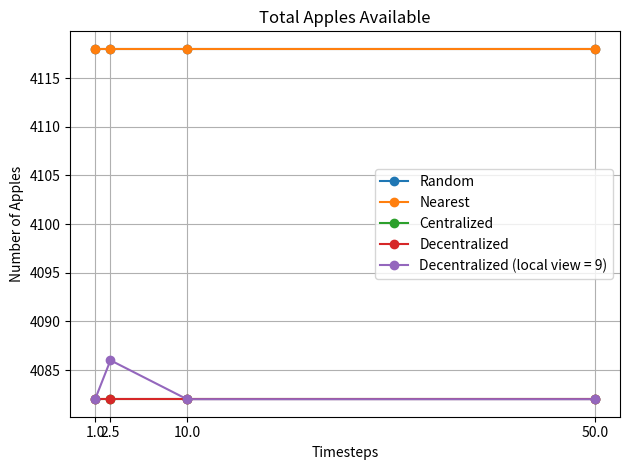
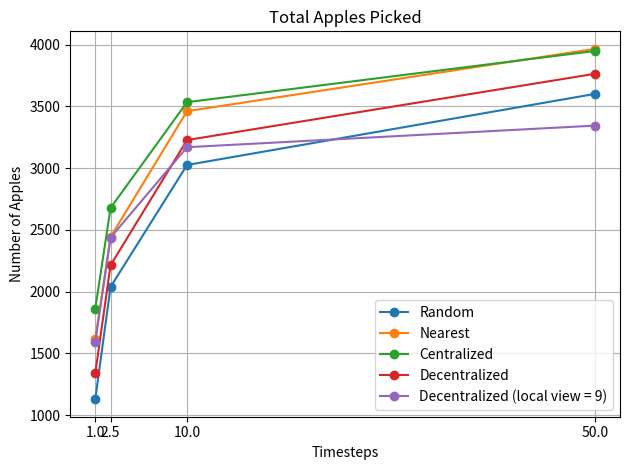
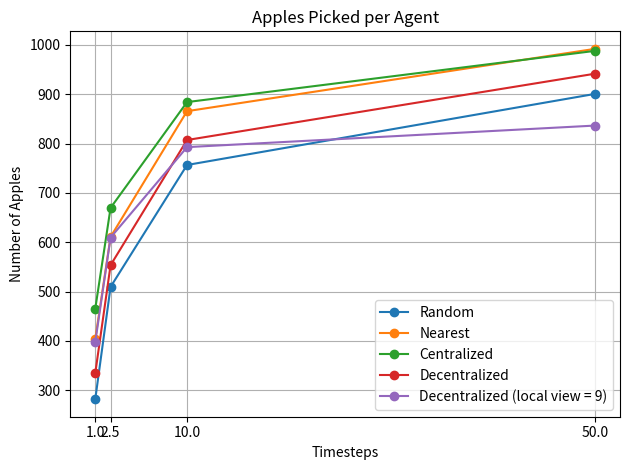
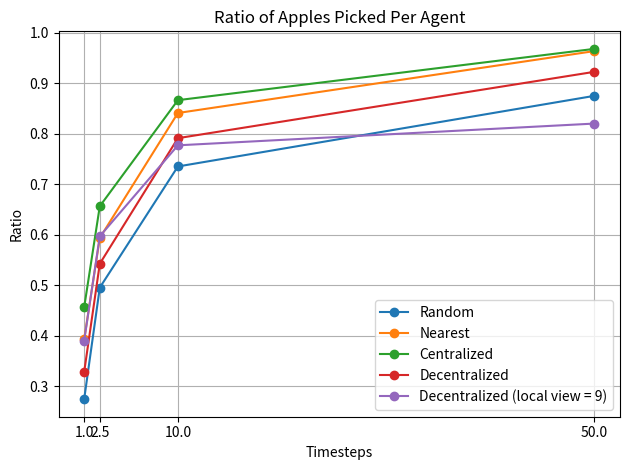
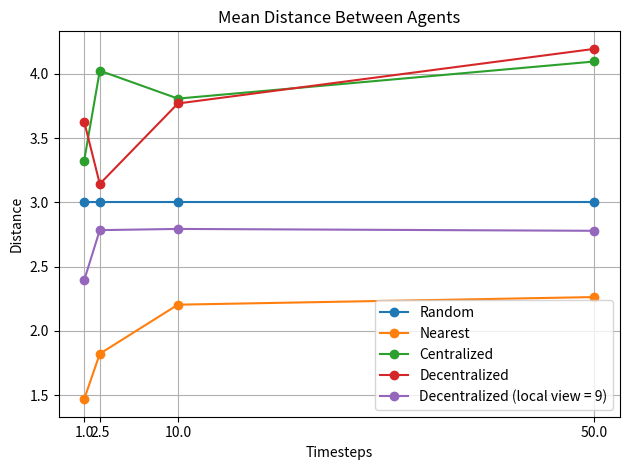
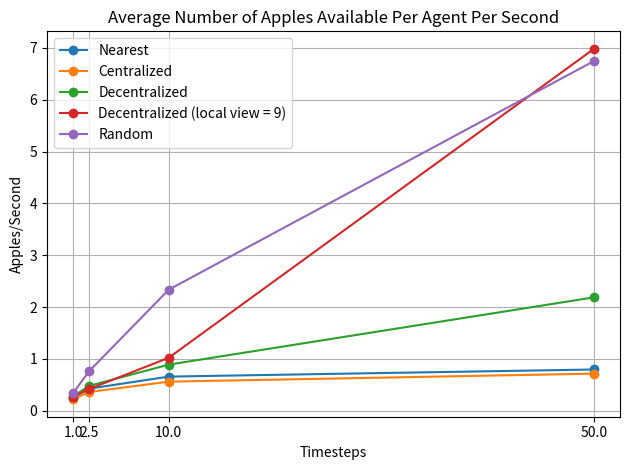
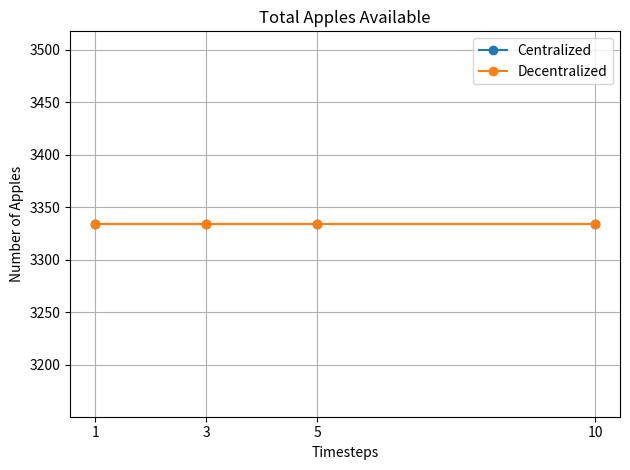
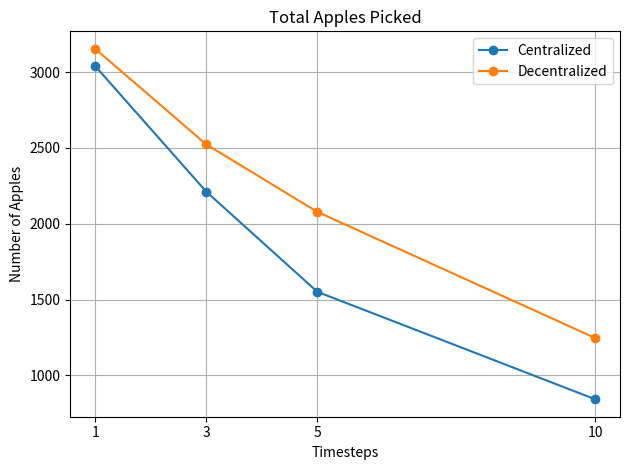
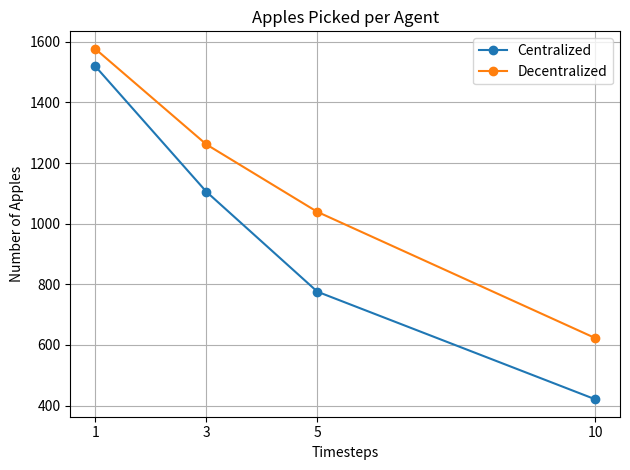
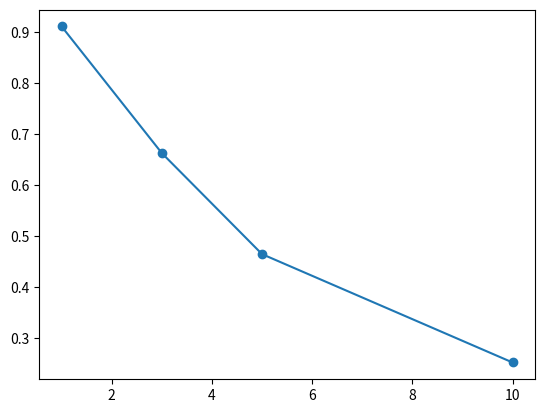

Write Python code to recreate these figures, in order. (Note: this script raises an exception after producing the figures.)
import matplotlib.pyplot as plt
import numpy as np


def plot_connected(x, y, label, label_, **plot_kwargs):
    valid = ~np.isnan(y)
    idx = np.where(valid)[0]

    # Draw only the line segments (no label here)
    for i, j in zip(idx, idx[1:]):
        plt.plot(
            x[[i, j]],
            y[[i, j]],
            linestyle=plot_kwargs.get("linestyle", "-"),
            color=plot_kwargs.get("color", None),
            marker="",      # no marker on the segments
            # note: no label
        )

    # Draw the markers once, with the label
    plt.scatter(
        x[valid],
        y[valid],
        label=label,
        marker=plot_kwargs.get("marker", "o"),
        color=plot_kwargs.get("color", None),
    )
    plt.xlabel(label_)
#
#
# # your data
# intervals = np.arange(10, 101, 10)
# decen_alt_view = np.array([0.87968797, 0.76085761, 0.7016,      0.74684874, 0.74025974, np.nan, 0.67027027, np.nan, 0.66014,    np.nan])
# cen_list        = np.array([0.88748875, 0.82517867, 0.8232,     0.61449580, 0.72431730, 0.51472868, 0.36151079, 0.43121150, np.nan, 0.34693878])
# decen_list      = np.array([0.88092382, 0.83397471, 0.7928,     0.64810924, 0.61298701, 0.42635659, 0.33273381, 0.41889117, np.nan, 0.41      ])
# decent_alt_3    = np.array([0.66246625, 0.60066007, 0.5048,      np.nan,     0.53246753, np.nan,     np.nan,     0.48975410, np.nan, 0.49618321])
# decent_alt_9    = np.array([0.87218722, np.nan,     0.865,       np.nan,     0.80884265, np.nan,     0.81294964, np.nan,     np.nan, 0.70153061])
# random_         = np.array([0.31773177, 0.30198020, 0.3144,      0.31722689, 0.29908973, 0.31007752, 0.30395683, 0.30737705, 0.27816092, 0.33163265])
#
# plt.figure(figsize=(10,6))
#
# plot_connected(intervals, decen_list,      label='Decentralized',                   marker='^', linestyle='-', color='#2ca02c')
# plot_connected(intervals, cen_list,        label='Centralized',                     marker='s', linestyle='-', color='#d62728')
# plot_connected(intervals, decent_alt_9,    label='Decentralized (Local View = 9)', marker='o', linestyle='-', color='#9467bd')
# plot_connected(intervals, decent_alt_3,    label='Decentralized (Local View = 3)', marker='o', linestyle='-', color='#ff7f0e')
# plot_connected(intervals, decen_alt_view,  label='Decentralized (Local View = 5)', marker='o', linestyle='-', color='#1f77b4')
# plot_connected(intervals, random_,         label='Random',                          marker='o', linestyle='-', color='#8c564b')
#
# plt.ylim(0.2, 1.0)
# plt.xlabel('Intervals')
# plt.ylabel('Value')
# plt.grid(True)
# plt.legend(prop={'size': 8})
# plt.title('Ratio of Apples Picked by Approach')
# plt.show()

import numpy as np
import matplotlib.pyplot as plt

def interpolate_nans(x, y):
    """
    Linearly interpolates over NaNs in the y array.
    """
    x = np.array(x)
    y = np.array(y, dtype=np.float64)
    mask = np.isnan(y)
    if mask.all():
        return y  # All values are NaN, nothing to interpolate
    y[mask] = np.interp(x[mask], x[~mask], y[~mask])
    return y

def plot_apple_picking(widths, series_dict, title, label_x, label_y):
    """
    Plots apple-picking ratios for different approaches.
    NaNs in data are interpolated to connect lines.
    """
    plt.figure()
    for label, ratios in series_dict.items():
        y_interp = interpolate_nans(widths, ratios)
        plt.plot(widths, y_interp, marker='o', label=label)

    plt.xlabel(label_x)
    plt.ylabel(label_y)
    plt.title(title)
    plt.legend()
    plt.xticks(widths)
    plt.grid(True)
    plt.tight_layout()
    plt.show()


# # Example usage for l=10, n=2
# widths = [1, 2, 3, 4, 5]
# series_l10 = {
#     'Decentralized': [0.8763876387638764, 0.7455745574557455, 0.6747674767476748, 0.5955595559555955, 0.5142514251425142],
#     'Centralized': [0.864986498649865, 0.5931593159315932, 0.3812237552489502, 0.2516496700659868, 0.2076207620762076],
#     'Decentralized (local view=9)': [0.8718871887188719, 0.7428742874287428, 0.6858685868586859, 0.549054905490549, 0.5334533453345335],
#     'Random': [0.3165316531653165, 0.15356928614277143, 0.10561056105610561, 0.06808638272345531, 0.056105610561056105],
# }
# plot_apple_picking(widths, series_l10, 'Apple-Picking Ratio vs Width (l=10, n=2)')
#
# # Example usage for l=20, n=4
# series_l20 = {
#     'Decentralized': [0.7948294829482948, 0.6771177117711771, 0.49, 0.42629262926292627, 0.3564356435643564],
#     'Centralized': [0.8564356435643564, 0.49, 0.35533553355335534, 0.27447744774477445, 0.21],
#     'Random': [0.2887788778877888, 0.14796479647964797, 0.10891089108910891, 0.0725673446948873, 0.056105610561056105],
# }
# plot_apple_picking(widths, series_l20, 'Apple-Picking Ratio vs Width (l=20, n=4)')
#

# series_l20_new = {
#     'Decentralized (New)':  [0.8338790931989924, 0.723376049491825, None, None, None],
#     'Centralized (New)': [0.8230176485210042, 0.632222849614154, 0.6079388050444491, 0.5211638552705838, 0.44191275670813973],
#     'Random (New)': [0.5556246888999502, 0.2979082110521386, 0.21796587487453997, 0.15968414125904803, 0.13237283888749687],
#     'Decentralized (Old)':  [0.7948294829482948, None, None, None, None],
#     'Centralized (Old)': [0.8564356435643564, 0.5145684442001099, 0.3256325632563256, 0.2726772952171523,  0.264026402640264],
#     'Random (Old)': [0.3030803080308031, 0.16666666666666666, 0.12046204620462046, 0.09290819131390875, 0.0748074807480748]
# }
# plot_apple_picking(widths, series_l20_new, 'Apple Ratio vs Width (l=20, n=0.2*l*w) (New vs Old Orchard)')


# lengths = [10, 20, 40, 50, 60, 70, 80, 90, 100]
# random_1d_test = {
#     'Random': [0.2328, 0.1963549088727218, 0.18253333333333333, 0.176375, 0.1866753331166721, 0.17571341833636916, 0.17420733879586747, 0.1811293082375947, 0.1741765164696706]
# }
# plot_apple_picking(lengths, random_1d_test, 'Apple Ratio vs Orchard Length (1D)', "Length")
#
#
# widths = [1, 2, 3, 4, 5, 10]
# random_2d_test = {
#     'Random': [0.1963549088727218, 0.174375, 0.1814375, 0.17782923643272772, 0.1814472578903156, 0.1804381576677592]
# }
# plot_apple_picking(widths, random_2d_test, 'Apple Ratio vs Orchard Width (Length = 20) (2D)', "Width")

# cen_new = [0.7356621480709072, 0.7249936045024303, np.nan, np.nan, 0.7141682934347067]
# cen_new_apples_per_second = [0.0726, 0.071, np.nan, np.nan, 0.07]
# random_new_per_second = [0.0322, 0.032, np.nan, np.nan, 0.030959999999999297]
# decen_new = [0.6454280155642024, 0.5900052328623757, np.nan, np.nan, 0.54]
# decen_new_apples_per_second = [0.06635, 0.056375, np.nan, np.nan, 0.055]
# decen_alt_vision = [0.6014354066985645, 0.5811504879301489, np.nan, np.nan, 0.6158281964605289]
# decen_alt_vision_apples_per_second = [0.06285, 0.056575, np.nan, np.nan, 0.06194000000000391]
# random = [0.3326612903225806, 0.3211642821904292, np.nan, np.nan, 0.31526702402223544]
#
#
# apples_picked_random = [330, 651, np.nan, np.nan, 1588]
# apples_picked_cen = [716, 1464, np.nan, np.nan, 3538]
# apples_picked_decen = [608, 1190, np.nan, np.nan, 2719]
# apples_picked_decen_alt_vision = [669, 1208, np.nan, np.nan, 3075]
#
# apples_picked_per_agent_random = [165.0, 162.75, np.nan, np.nan, 158.8]
# apples_picked_per_agent_cen = [358.0, 366.0, np.nan, np.nan, 353.8]
# apples_picked_per_agent_decen = [304.0, 297.5, np.nan, np.nan, 271.9]
# apples_picked_per_agent_decen_alt_vision = [334.5, 302.0, np.nan, np.nan, 307.5]
#
#
# lengths = [10, 20, 30, 40, 50]
# new_series = {
#     'Centralized': cen_new,
#     'Decentralized': decen_new,
#     'Random': random,
#     'Decentralized (alt vision)': decen_alt_vision,
#
# }
#
# new_series_per_second = {
#     'Centralized (apples/sec)': cen_new_apples_per_second,
#     'Decentralized (apples/sec)': decen_new_apples_per_second,
#     'Decentralized (alt vision, apples/sec)': decen_alt_vision_apples_per_second,
#     'Random (apples/sec)': random_new_per_second,
# }
#
# new_series_apples = {
#     'Centralized': apples_picked_cen,
#     'Decentralized': apples_picked_decen,
#     'Random': apples_picked_random,
#     'Decentralized (alt vision)': apples_picked_decen_alt_vision,
#
# }
#
# new_series_apples_per_agent = {
#     'Centralized (apples/agent)': apples_picked_per_agent_cen,
#     'Decentralized (apples/agent)': apples_picked_per_agent_decen,
#     'Decentralized (alt vision, apples/agent)': apples_picked_per_agent_decen_alt_vision,
#     'Random (apples/agent)': apples_picked_per_agent_random,
# }
#
# old_series_apples = {
#     'Centralized': [2982, 1535, 1015, 572, 572],
#     'Decentralized': [2921, 1516, 991, 617, 472],
#     'Random': [1080, 604, 353, 286, 226],
# }
#
# old_series_apples_per_agent = {
#     'Centralized (apples/agent)': [1491.0, 383.75, 169.16666666666666, 71.5,
#                                    57.2],
#     'Decentralized (apples/agent)': [1460.5, 379.0, 165.16, 77.125, 47.2],
#     'Random (apples/agent)': [540.0, 151.0, 58.833333333333336, 35.75, 22.6],
# }

total = {
    'Centralized': [40053, 7942, 3942, 1954, 779, 395],
    'Decentralized': [40053, 7942, 3942, 1954, 779, 395],
    'Random': [39984, 8138, 4118, 2061, 796, 387],
    'Nearest': [39984, 8138, 4118, 2061, 796, 387]
}

picked = {
    'Centralized': [23822, 5788, 2883, 1375, 586, 293],
    'Decentralized': [23252, 5069, 2255, 1015, 371, 197],
    'Random': [13291, 2616, 1336, 677, 248, 118],
    'Nearest': [23719, 5455, 2744, 1382, 513, 230]
}


picked_per_agent = {
    'Centralized': [5955.666666666667, 1447.0, 720.9166666666666, 343.75, 146.58333333333334, 73.25],
    'Decentralized': [5813.083333333333, 1267.25, 563.9166666666666, 253.83333333333334, 92.75, 49.25],
    'Random': [3322.75, 654.0, 334.0, 169.25, 62.0, 29.5],
    'Nearest': [5929.75, 1363.75, 686.0, 345.5, 128.25, 57.5]
}


ratio_per_agent = {
    'Centralized': [0.5947690805259811, 0.7287496030168849, 0.7314163675430706, 0.7037494486941022, 0.7521125277030789, 0.74081557376207],
    'Decentralized': [0.5805287925152777, 0.6382155616141194, 0.5721329740276379, 0.5197566014676797, 0.4759781255844248, 0.49782768292198876],
    'Random': [0.3324079631852741, 0.3214549029245515, 0.3244293346284604, 0.3284813197476953, 0.31155778894472363, 0.3049095607235142],
    'Nearest': [0.5932122849139656, 0.670312115999017, 0.6663428848955804, 0.6705482775351771, 0.6444723618090452, 0.5943152454780362]
}


mean_distance = {
    'Centralized': [4.5942875, 3.5876375, 3.7823875, 3.65905, 4.04380625, 4.377375],
    'Decentralized': [3.7122, 3.5325875, 3.41985, 3.1226125, 3.5565625, 3.57595],
    'Random': [3.00668125, 3.00668125, 3.00668125, 3.00668125, 3.00668125, 3.00668125]
}


time = [1, 5, 10, 20, 50, 100]

#
# plot_apple_picking(time, total, 'Total Apples Spawned', "Seconds for 1 Apple to Spawn Per Agent", "Apples")
# plot_apple_picking(time, picked, 'Total Apples Picked', "Seconds for 1 Apple to Spawn Per Agent", "Apples")
# plot_apple_picking(time, picked_per_agent, 'Apples Picked per Agent', "Seconds for 1 Apple to Spawn Per Agent", "Apples")
# plot_apple_picking(time, ratio_per_agent, 'Ratio of Apples Picked per Agent', "Seconds for 1 Apple to Spawn Per Agent", "Ratio of Apples Picked Per Agent")
#

# Centralized (256)

[3942, 3942, 3942, 3942]
[1554, 2550, 3455, 3846]
[388.5, 637.6666666666666, 863.8333333333334, 961.5833333333334]
[0.3941289182694585, 0.6469776265610848, 0.8764985080491904, 0.9756506508111151]
[3.85418125, 3.0570625, 3.4809375, 4.97315625]

# DC local view (256)
[3942, 4082, 4082, 4082]
[1184, 2169, 3120, 3421]
[296.0, 542.4166666666666, 780.1666666666666, 855.25]
[0.3003259685608622, 0.5314451671547817, 0.7644330340994937, 0.8379132259446797]
[2.39394375, 2.360975, 2.85360625, 2.80659375]
[0.2756, 0.4895, 1.1073, 5.5709]

total_apples = {
    'Random': [4118, 4118, 4118, 4118],
    'Nearest': [4118, 4118, 4118, 4118],
    'Centralized': [4082, 4082, 4082, 4082],
    'Decentralized': [4082, 4082, 4082, 4082],
    'Decentralized (local view = 9)': [4082, 4086, 4082, 4082]
}

picked = {
    'Random': [1128, 2038, 3026, 3602],
    'Nearest': [1616, 2443, 3462, 3967],
    'Centralized': [1861, 2678, 3535, 3950],
    'Decentralized': [1338, 2214, 3228, 3765],
    'Decentralized (local view = 9)': [1590, 2438, 3170, 3345]
}

picked_per_agent = {
    'Random': [282.0, 509.5, 756.5, 900.5],
    'Nearest': [404.0, 610.75, 865.5, 991.75],
    'Centralized': [465.25, 669.5833333333334, 883.9166666666666,
                    987.6666666666666],
    'Decentralized': [334.6666666666667, 553.5, 807.0833333333334,
                      941.4166666666666],
    'Decentralized (local view = 9)': [397.6666666666667, 609.5,
                                       792.6666666666666, 836.3333333333334]
}

ratio_per_agent = {
    'Random': [0.27391937833899954, 0.49490043710539094, 0.7348227294803302,
               0.8746964545896067],
    'Nearest': [0.39242350655658087, 0.593249150072851, 0.8406993686255464,
                0.9633317144244778],
    'Centralized': [0.4558220191245163, 0.6560976539963072, 0.86609967282057,
                    0.9677207510707194],
    'Decentralized': [0.3278783281917137, 0.542208845351332, 0.7908430202638885,
                      0.9222574267372012],
    'Decentralized (local view = 9)': [0.38960184627446987, 0.5966261473579757,
                                       0.7766747740612834, 0.8197694380897346]
}

mean_distance = {
    'Random': [3.00668125, 3.00668125, 3.00668125, 3.00668125],
    'Nearest': [1.468375, 1.8220375, 2.20399375, 2.263225],
    'Centralized': [3.325525, 4.02491875, 3.80764375, 4.096375],
    'Decentralized': [3.6287625, 3.1438875, 3.769647916666667,
                      4.194768750000001],
    'Decentralized (local view = 9)': [2.39394375, 2.7840375, 2.793441666666667,
                                       2.7789]
}

apples_per_second = {
    'Nearest': [0.2502, 0.4262, 0.6594, 0.7967],
    'Centralized': [0.2235, 0.362, 0.5621, 0.7167],
    'Decentralized': [0.2743333333333333, 0.4801333333333333,
                      0.8906999999999999, 2.1884],
    'Decentralized (local view = 9)': [0.2756, 0.419, 1.0231, 6.9823],
    'Random': [0.3414, 0.7611, 2.3368, 6.7474]
}

timesteps = [1, 2.5, 10, 50]
plot_apple_picking(timesteps, total_apples, 'Total Apples Available',
                   'Timesteps', 'Number of Apples')
plot_apple_picking(timesteps, picked, 'Total Apples Picked', 'Timesteps',
                   'Number of Apples')
plot_apple_picking(timesteps, picked_per_agent, 'Apples Picked per Agent',
                   'Timesteps', 'Number of Apples')
plot_apple_picking(timesteps, ratio_per_agent, 'Ratio of Apples Picked Per Agent',
                   'Timesteps', 'Ratio')
plot_apple_picking(timesteps, mean_distance, 'Mean Distance Between Agents',
                   'Timesteps', 'Distance')
plot_apple_picking(timesteps, apples_per_second,
                   'Average Number of Apples Available Per Agent Per Second', 'Timesteps', 'Apples/Second')

total_apples = {
    'Centralized': [3334, 3334, 3334, 3334],
    'Decentralized': [3334, 3334, 3334, 3334]
}

picked = {
    'Centralized': [3039, 2211, 1551, 843],
    'Decentralized': [3153, 2523, 2078, 1247]
}

picked_per_agent = {
    'Centralized': [1519.5, 1105.6666666666667, 775.6666666666666, 421],
    'Decentralized': [1576.8333333333333, 1261.6666666666667, 1039.0, 623]
}

ratio_per_agent = {
    'Centralized': [0.9115176964607078, 0.6632673465306939, 0.4653069386122775, 0.2529494101179764],
    'Decentralized': [0.9459108178364328, 0.7568486302739452, 0.37]
}

mean_distance = {
    'Centralized': [5.979433333333333, 2.2759470930321894, 1.5527212381952598, 2.934707244602919],
    'Decentralized': [4.994266666666667, 3.5691879712044767, 3.0286420714347635, 4.2]
}

apples_per_second = {
    'Centralized': [0.5959333333333333, 0.7415333333333334, 0.8295666666666667, 0.9055333333333334],
    'Decentralized': [0.5569333333333334, 0.711, 0.7890666666666667, 0.88]
}

width = [1, 3, 5, 10]
plot_apple_picking(width, total_apples, 'Total Apples Available',
                   'Timesteps', 'Number of Apples')
plot_apple_picking(width, picked, 'Total Apples Picked', 'Timesteps',
                   'Number of Apples')
plot_apple_picking(width, picked_per_agent, 'Apples Picked per Agent',
                   'Timesteps', 'Number of Apples')
plot_apple_picking(width, ratio_per_agent,
                   'Ratio of Apples Picked Per Agent',
                   'Timesteps', 'Ratio')
plot_apple_picking(width, mean_distance, 'Mean Distance Between Agents',
                   'Timesteps', 'Distance')
plot_apple_picking(width, apples_per_second,
                   'Average Number of Apples Available Per Agent Per Second',
                   'Timesteps', 'Apples/Second')


# NN experiments

# total_apples = {
#     'Centralized': [3334, 3334, 3334, 3334],
#     'Decentralized': [3334, 3334, 3334, 3334]
# }
#
# picked = {
#     'Centralized': [3207, 3207, 3207, 3176],
#     'Decentralized': [3158, 3207, 3207, 3207]
# }

# picked_per_agent = {
#     'Centralized': [662, 2044, 2643, 2609],
#     'Decentralized': [1384, 2458, 2493, 2613]
# }


# HIDDEN DIMENSIONS
ratio_per_agent = {
    'Centralized': [0.20660973317241194, 0.6374676595161487, 0.8244855353157848, 0.8214],
    'Decentralized': [0.438, 0.7664176776030556, 0.7774085233627424, 0.8147826641866422]
}

mean_distance = {
    'Centralized': [0.18866666666666668, 2.730641666666667, 4.068766666666666, 4.0489],
    'Decentralized': [2.396, 2.9726166666666667, 2.9828499999999996, 3.3261416666666666]
}

hidden_dimensions = [4, 16, 32, 64]


plot_apple_picking(hidden_dimensions, ratio_per_agent,
                   'Ratio of Apples Picked Per Agent',
                   'Timesteps', 'Ratio')
plot_apple_picking(hidden_dimensions, mean_distance, 'Mean Distance Between Agents',
                   'Timesteps', 'Distance')


# LAYERS
ratio_per_agent = {
    'Centralized': [0.21784811964723358, 0.503463476070529, 0.5768778731320733, 0.6325187859555231],
    'Decentralized': [0.45065753339577347, 0.6182384422321842, 0.6509583761172931, 0.676007556675063]
}

mean_distance = {
    'Centralized': [0.7660499999999999, 2.381535370602413, 2.8785833333333333, 3.0528166666666667],
    'Decentralized': [3.105775, 3.5018166666666666, 4.706575, 4.375]
}

layers = [1, 2, 3, 4]

plot_apple_picking(hidden_dimensions, ratio_per_agent,
                   'Ratio of Apples Picked Per Agent',
                   'Timesteps', 'Ratio')
plot_apple_picking(hidden_dimensions, mean_distance, 'Mean Distance Between Agents',
                   'Timesteps', 'Distance')

# C
# [3207, 3176, 3207, 3207]
# [696, 1599, 1850, 2028]
# [174.16666666666666, 399.75, 462.5, 507.1666666666667]


# DC
# [3248, 3207, 3207, 3176]
# [1464, 1983, 2087, 2147]
# [366.0, 495.8333333333333, 521.9166666666666, 536.75]



# WIDTH

# total_apples = {
#     'Centralized': [3196, 3199, 3162, 3244],
#     'Decentralized': [3196, 3199, 3162, 3244]
# }
#
# picked = {
#     'Centralized': [2684, 2145, 1166, 591],
#     'Decentralized': [2670, 2180, 1798, 1099]
# }

ratio_per_agent = {
    'Centralized': [0.8398596256558792, 0.6706103154347121, 0.36863358634143784, 0.1822164274427124],
    'Decentralized': [0.8354606297728423, 0.6815443674495469, 0.5684422028905476, 0.33883804216722524]
}

mean_distance = {
    'Centralized': [6.248266666666666, 3.7923009200006845, 0.8779087957639603, 0.3892876387920709],
    'Decentralized': [6.0995, 3.3080265823612827, 2.7073820399272877, 1.8412929058627483]
}

widths = [1, 3, 5, 8]

plot_apple_picking(widths, ratio_per_agent,
                   'Ratio of Apples Picked Per Agent',
                   'Timesteps', 'Ratio')
plot_apple_picking(widths, mean_distance, 'Mean Distance Between Agents',
                   'Timesteps', 'Distance')

# LENGTH

# Fix agents, DC
#
# [3186, 3213, 3217]
# [2316, 1817, 1165]
# [1158.1666666666667, 908.5, 582.5]
#
#
# [0.6753666666666667, 0.9095, 1.1376]


# Fix agents, C

# [3186, 3213, 3217]
# [2336, 1944, 1366]
# [1168.3333333333333, 972.0, 683.1666666666666]
#
#
# [0.6756666666666667, 0.8431666666666667, 1.0590333333333335]


ratio_per_agent = {
    'Centralized': [0.8398596256558792, 0.7334991477691171, 0.6050709717838781, 0.4246823196727571],
    'Decentralized': [0.8354606297728423, 0.7269721134525585, 0.5654281251171368, 0.3620783459009132]
}

mean_distance = {
    'Centralized': [6.248266666666666, 6.2, 7.718800000000001, 10.460733333333335],
    'Decentralized': [6.0995, 5.945666666666667, 8.027533333333333, 9.383933333333333]
}

lengths = [10, 15, 20, 30]

plot_apple_picking(lengths, ratio_per_agent,
                   'Ratio of Apples Picked Per Agent',
                   'Timesteps', 'Ratio')
plot_apple_picking(widths, mean_distance, 'Mean Distance Between Agents',
                   'Timesteps', 'Distance')




